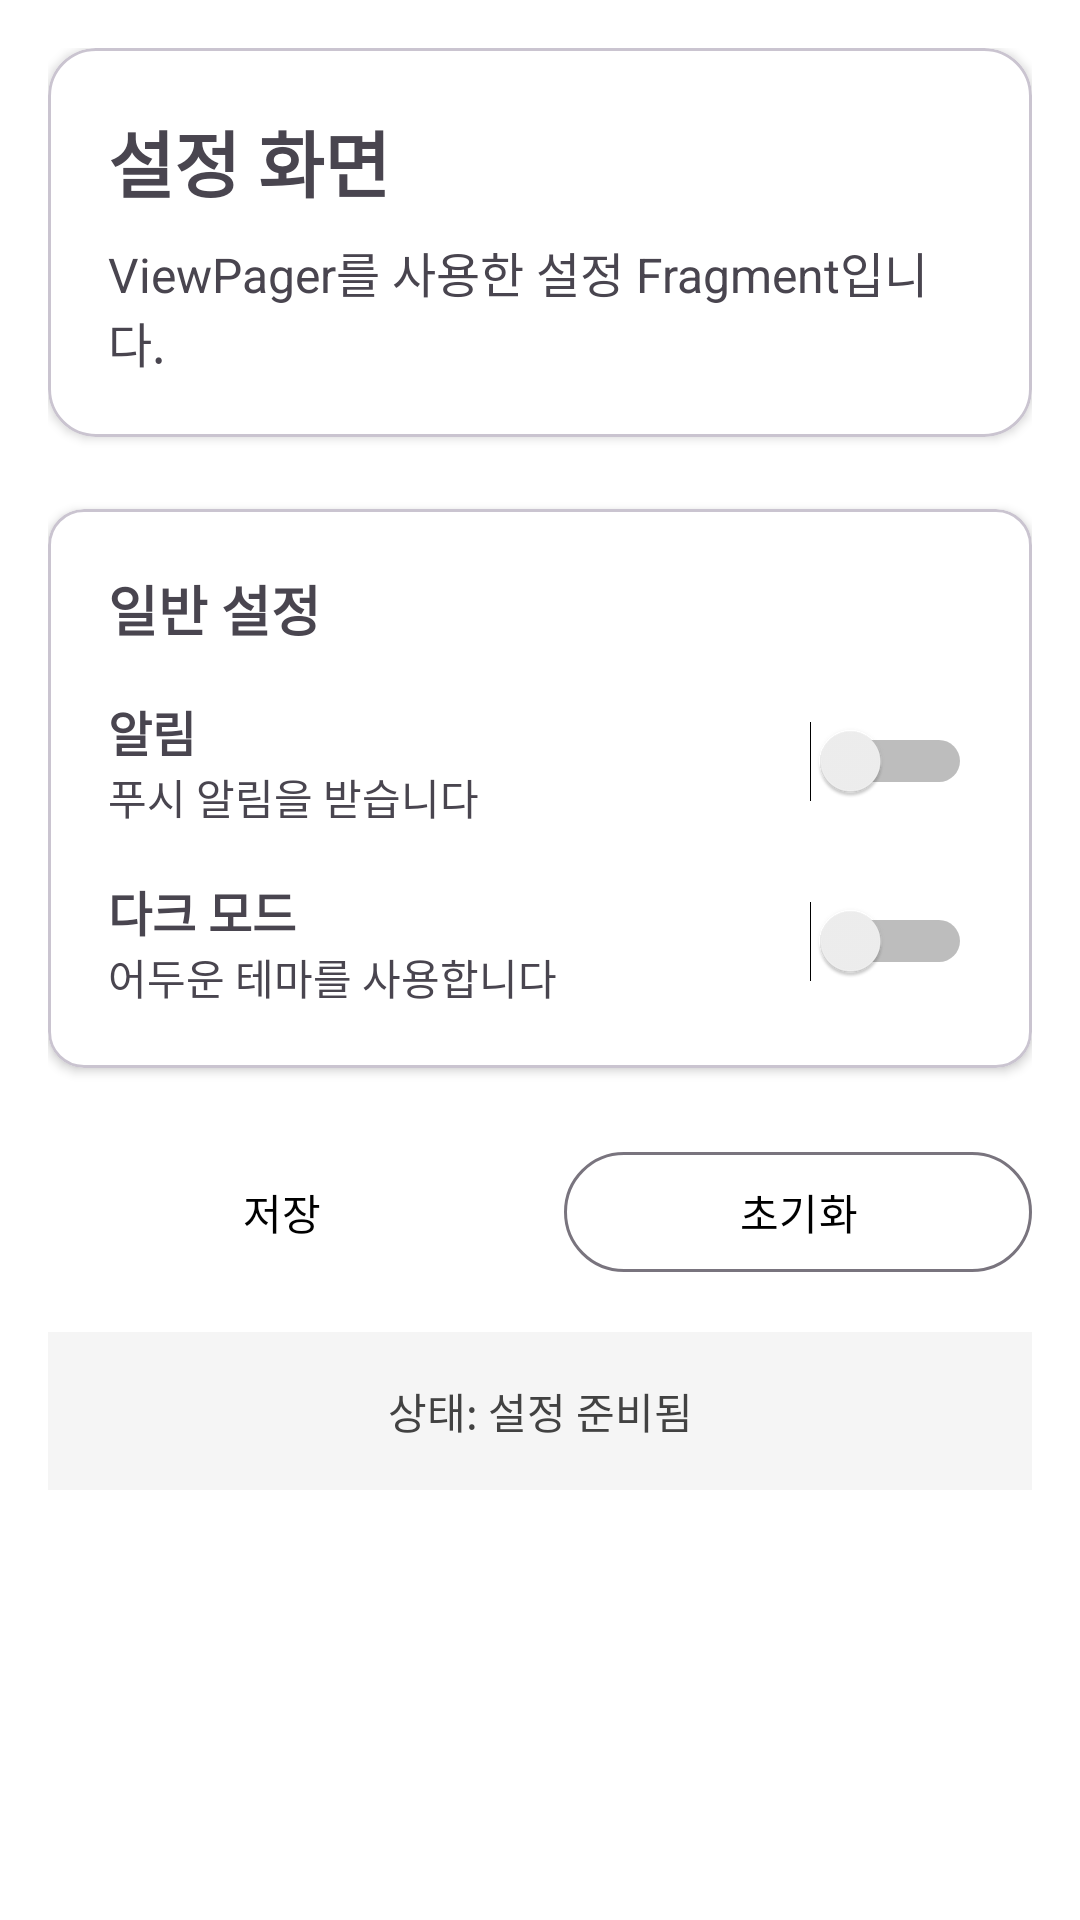

Layout XML and referenced resources for this Android screen:
<!-- AndroidManifest.xml: application theme Theme.ScreenNameViewerForCompose -->
<!-- res/layout/fragment_viewpager_settings.xml -->
<?xml version="1.0" encoding="utf-8"?>
<ScrollView xmlns:android="http://schemas.android.com/apk/res/android"
    xmlns:app="http://schemas.android.com/apk/res-auto"
    android:layout_width="match_parent"
    android:layout_height="match_parent"
    android:background="@color/white"
    android:fillViewport="true">

    <LinearLayout
        android:layout_width="match_parent"
        android:layout_height="wrap_content"
        android:orientation="vertical"
        android:padding="16dp">

        <com.google.android.material.card.MaterialCardView
            android:layout_width="match_parent"
            android:layout_height="wrap_content"
            android:layout_marginBottom="24dp"
            app:cardCornerRadius="16dp"
            app:cardElevation="2dp">

            <LinearLayout
                android:layout_width="match_parent"
                android:layout_height="wrap_content"
                android:orientation="vertical"
                android:padding="20dp">

                <TextView
                    android:id="@+id/titleText"
                    android:layout_width="match_parent"
                    android:layout_height="wrap_content"
                    android:text="설정 화면"
                    android:textSize="24sp"
                    android:textStyle="bold"
                    android:layout_marginBottom="8dp" />

                <TextView
                    android:id="@+id/descriptionText"
                    android:layout_width="match_parent"
                    android:layout_height="wrap_content"
                    android:text="ViewPager를 사용한 설정 Fragment입니다."
                    android:textSize="16sp" />

            </LinearLayout>

        </com.google.android.material.card.MaterialCardView>

        <com.google.android.material.card.MaterialCardView
            android:layout_width="match_parent"
            android:layout_height="wrap_content"
            android:layout_marginBottom="24dp"
            app:cardCornerRadius="12dp"
            app:cardElevation="2dp">

            <LinearLayout
                android:layout_width="match_parent"
                android:layout_height="wrap_content"
                android:orientation="vertical"
                android:padding="20dp">

                <TextView
                    android:layout_width="match_parent"
                    android:layout_height="wrap_content"
                    android:text="일반 설정"
                    android:textSize="18sp"
                    android:textStyle="bold"
                    android:layout_marginBottom="16dp" />

                <LinearLayout
                    android:layout_width="match_parent"
                    android:layout_height="wrap_content"
                    android:orientation="horizontal"
                    android:gravity="center_vertical"
                    android:layout_marginBottom="16dp">

                    <LinearLayout
                        android:layout_width="0dp"
                        android:layout_height="wrap_content"
                        android:layout_weight="1"
                        android:orientation="vertical">

                        <TextView
                            android:layout_width="wrap_content"
                            android:layout_height="wrap_content"
                            android:text="알림"
                            android:textSize="16sp"
                            android:textStyle="bold" />

                        <TextView
                            android:layout_width="wrap_content"
                            android:layout_height="wrap_content"
                            android:text="푸시 알림을 받습니다"
                            android:textSize="14sp" />

                    </LinearLayout>

                    <Switch
                        android:id="@+id/notificationSwitch"
                        android:layout_width="wrap_content"
                        android:layout_height="wrap_content" />

                </LinearLayout>

                <LinearLayout
                    android:layout_width="match_parent"
                    android:layout_height="wrap_content"
                    android:orientation="horizontal"
                    android:gravity="center_vertical">

                    <LinearLayout
                        android:layout_width="0dp"
                        android:layout_height="wrap_content"
                        android:layout_weight="1"
                        android:orientation="vertical">

                        <TextView
                            android:layout_width="wrap_content"
                            android:layout_height="wrap_content"
                            android:text="다크 모드"
                            android:textSize="16sp"
                            android:textStyle="bold" />

                        <TextView
                            android:layout_width="wrap_content"
                            android:layout_height="wrap_content"
                            android:text="어두운 테마를 사용합니다"
                            android:textSize="14sp" />

                    </LinearLayout>

                    <Switch
                        android:id="@+id/themeSwitch"
                        android:layout_width="wrap_content"
                        android:layout_height="wrap_content" />

                </LinearLayout>

            </LinearLayout>

        </com.google.android.material.card.MaterialCardView>

        <LinearLayout
            android:layout_width="match_parent"
            android:layout_height="wrap_content"
            android:orientation="horizontal"
            android:gravity="center"
            android:layout_marginBottom="16dp">

            <com.google.android.material.button.MaterialButton
                android:id="@+id/saveButton"
                android:layout_width="0dp"
                android:layout_height="wrap_content"
                android:layout_weight="1"
                android:layout_marginEnd="8dp"
                android:text="저장" />

            <com.google.android.material.button.MaterialButton
                android:id="@+id/resetButton"
                style="@style/Widget.Material3.Button.OutlinedButton"
                android:layout_width="0dp"
                android:layout_height="wrap_content"
                android:layout_weight="1"
                android:layout_marginStart="8dp"
                android:textColor="@color/black"
                android:text="초기화" />

        </LinearLayout>

        <TextView
            android:id="@+id/statusText"
            android:layout_width="match_parent"
            android:layout_height="wrap_content"
            android:text="상태: 설정 준비됨"
            android:textSize="14sp"
            android:gravity="center"
            android:padding="16dp"
            android:background="@color/light_gray"
            android:textColor="@color/dark_gray" />

    </LinearLayout>

</ScrollView>
<!-- resources referenced by this layout -->
<resources>
  <color name="black">#FF000000</color>
  <color name="dark_gray">#FF424242</color>
  <color name="light_gray">#FFF5F5F5</color>
  <color name="white">#FFFFFFFF</color>
  <style name="Theme.ScreenNameViewerForCompose" parent="android:Theme.Material.Light.NoActionBar" />
</resources>
